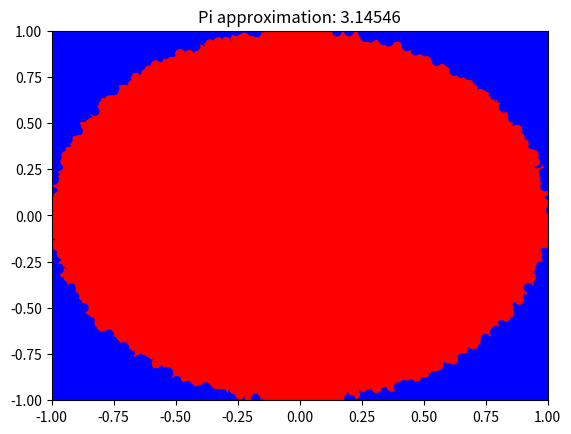

Python code for this plot:
import math
import random
import matplotlib.pyplot as plt
import numpy as np
from matplotlib.animation import FuncAnimation

x_points = []
y_points = []
colors = []

def placePoints(iterations):
    for i in range(0, iterations):
        x_points.append(random.uniform(-1, 1))
        y_points.append(random.uniform(-1, 1))

def checkPoints(points):
    for i in range(0, len(points)):
        x = math.sqrt(points[i][0] ** 2 + points[i][1] ** 2)
        if x < 1:
            points[i] = points[i][:-1] + (1, )
            colors.append('r')
        else:
            colors.append('b')

if __name__ == '__main__':
    iters = 200000
    placePoints(iters)
    XY = [i for i in zip(x_points, y_points, [0]*iters)]
    checkPoints(XY)
    in_points = list((i[2] for i in XY)).count(1)
    res = (in_points/iters)*4
    print(res)
    fig = plt.figure()
    plt.xlim([-1, 1])
    plt.ylim([-1, 1])
    plt.title("Pi approximation: " + str(res))

    ## ANIMATE
    # graph, = plt.plot([], [], "o")
    #
    # def animate(i):
    #     graph.set_data([x[0] for x in XY][:i+1], [x[1] for x in XY][:i+1])
    #  #   graph.set_offsets(np.c_[x_vals,y_vals])
    #     graph.set_color(colors[:i+1][-1])
    #     return graph
    #
    # animated = FuncAnimation(fig, animate, frames=iters, interval=0.01)
    #
    # plt.figure()
    plt.scatter([x[0] for x in XY], [x[1] for x in XY], color=colors)
    plt.show()